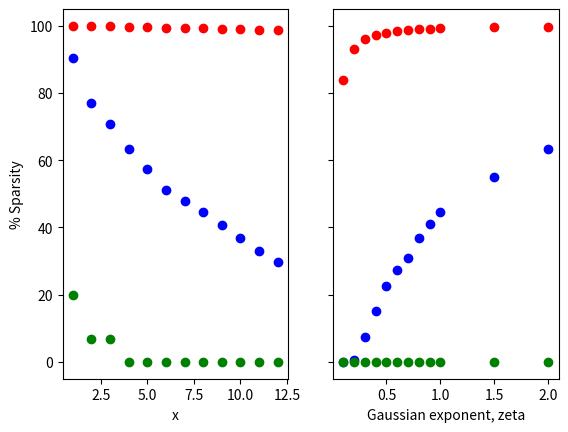

Write the Python code that produced this figure.
import numpy as np
import matplotlib.pyplot as plt

thresh = [1, 2, 3, 4, 5, 6, 7, 8, 9, 10, 11, 12]
exp = [0.1, 0.2, 0.3, 0.4, 0.5, 0.6, 0.7, 0.8, 0.9, 1.0, 1.5, 2.0]

k1 = [99.93, 99.86, 99.79, 99.69, 99.57, 99.44, 99.31, 99.18, 99.04, 98.9, 98.76, 98.61]
k2 = [83.73, 93.16, 95.97, 97.26, 97.96, 98.4, 98.69, 98.9, 99.06, 99.18, 99.52, 99.69]
tcp1 = [90.5, 76.87, 70.72, 63.45, 57.23, 51.01, 47.8, 44.51, 40.6, 36.97, 33.12, 29.7]
tcp2 = [0, 0.4892, 7.407, 15.16, 22.5, 27.39, 30.96, 36.97, 41.09, 44.51, 54.86, 63.45]
s1 = [20.0, 6.67, 6.67, 0.0, 0.0, 0.0, 0.0, 0.0, 0.0, 0.0, 0.0, 0.0]
s2 = [0.0]*12

f, (ax1, ax2) = plt.subplots(1, 2, sharey=True)
ax1.plot(thresh, k1, 'ro', thresh, tcp1, 'bo', thresh, s1, 'go')
ax1.set_ylabel('% Sparsity')
ax1.set_xlabel('x')
ax2.plot(exp, k2, 'ro', exp, tcp2, 'bo', exp, s2, 'go')
ax2.set_xlabel('Gaussian exponent, zeta')

plt.show()
